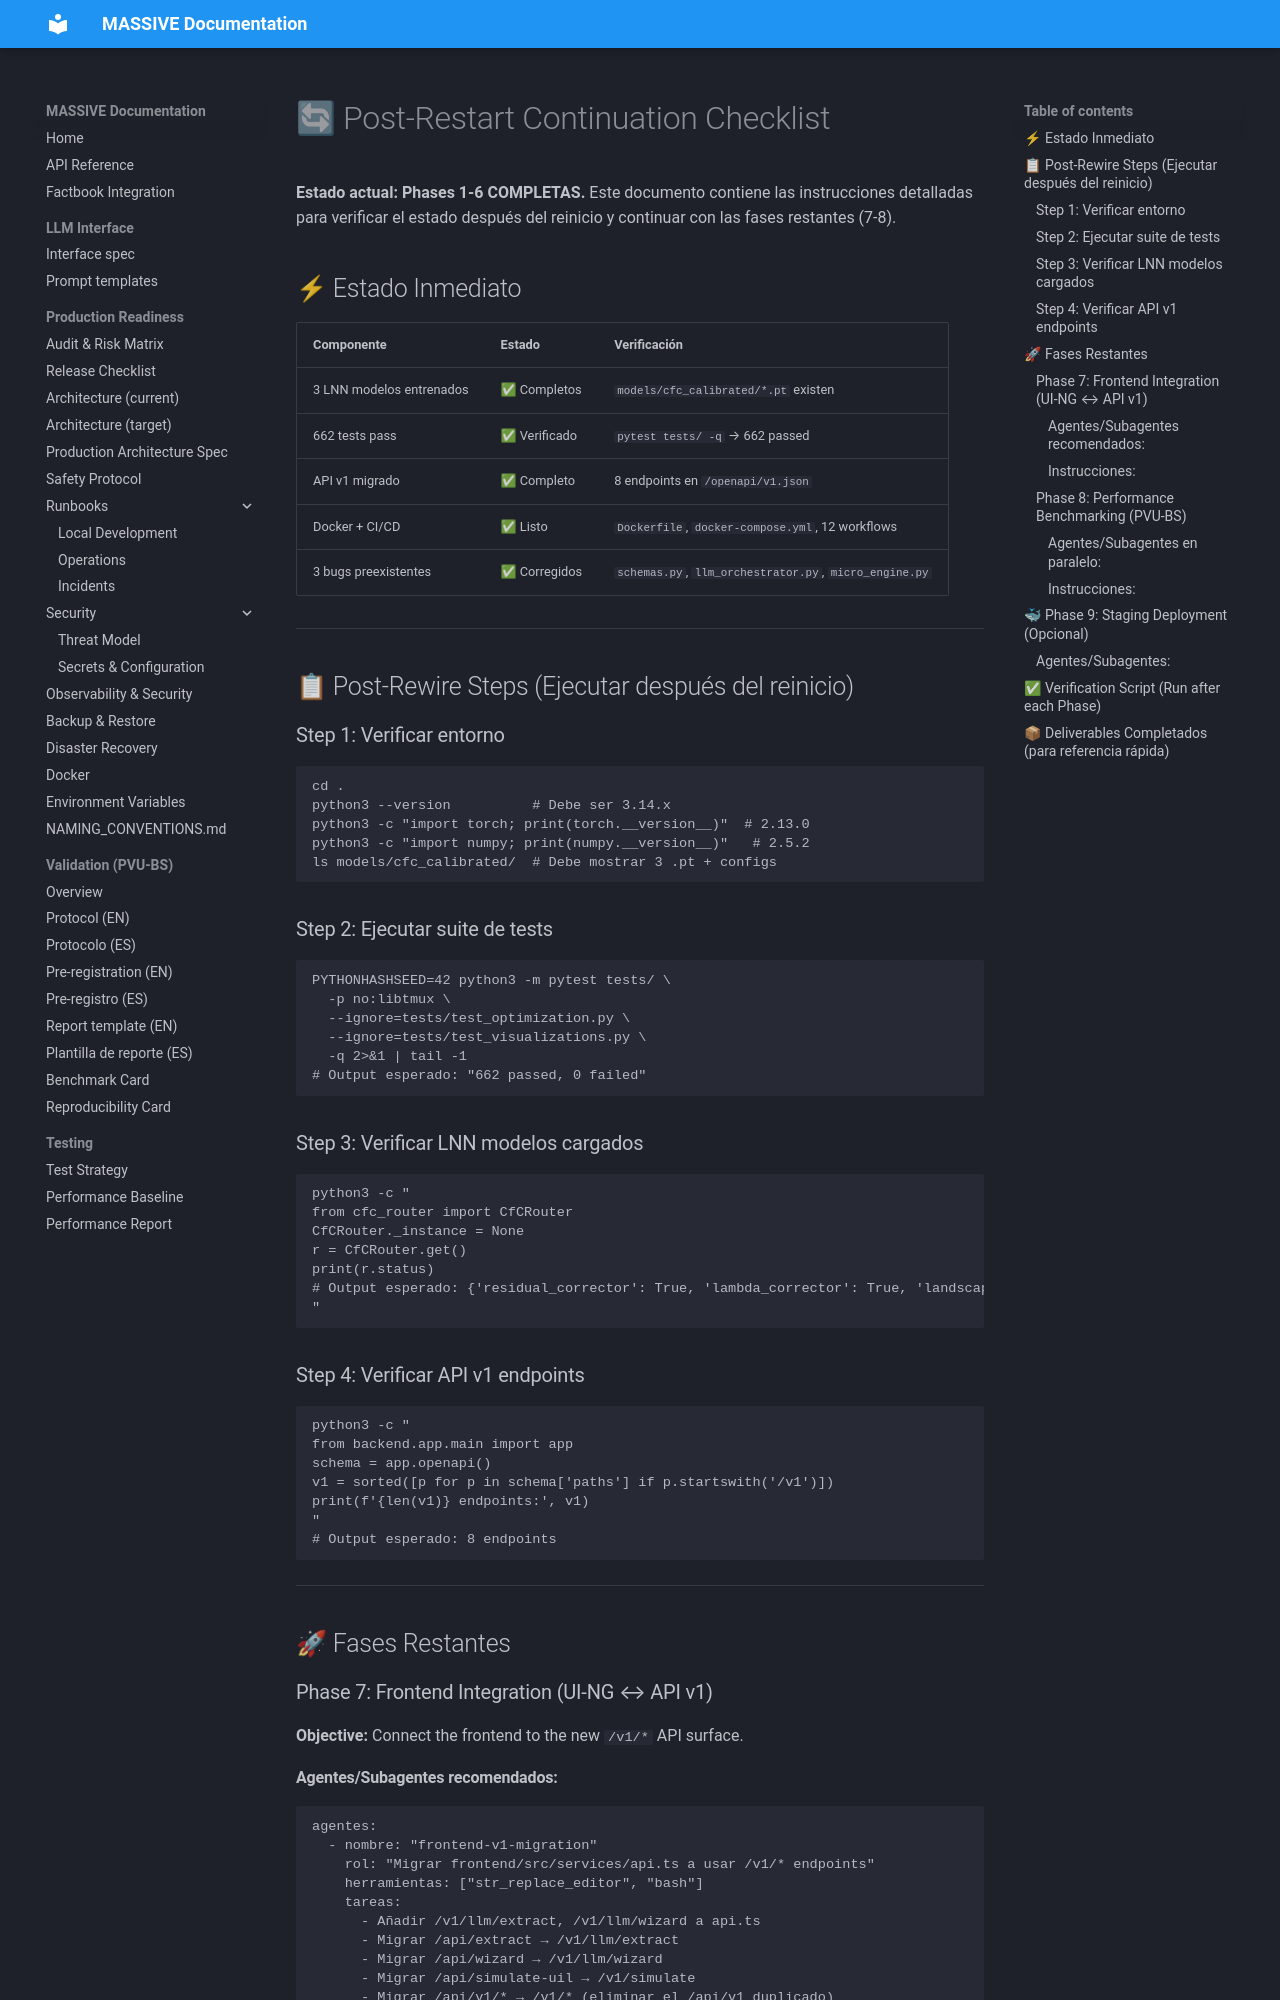

repository: Adlgr87/MASSIVE · page: operations/RESTART_CHECKLIST/index.html · generator: mkdocs

# 🔄 Post-Restart Continuation Checklist

**Estado actual: Phases 1-6 COMPLETAS.** Este documento contiene las instrucciones
detalladas para verificar el estado después del reinicio y continuar con las
fases restantes (7-8).

## ⚡ Estado Inmediato

| Componente | Estado | Verificación |
|---|---|---|
| 3 LNN modelos entrenados | ✅ Completos | `models/cfc_calibrated/*.pt` existen |
| 662 tests pass | ✅ Verificado | `pytest tests/ -q` → 662 passed |
| API v1 migrado | ✅ Completo | 8 endpoints en `/openapi/v1.json` |
| Docker + CI/CD | ✅ Listo | `Dockerfile`, `docker-compose.yml`, 12 workflows |
| 3 bugs preexistentes | ✅ Corregidos | `schemas.py`, `llm_orchestrator.py`, `micro_engine.py` |

---

## 📋 Post-Rewire Steps (Ejecutar después del reinicio)

### Step 1: Verificar entorno
```bash
cd .
python3 --version          # Debe ser 3.14.x
python3 -c "import torch; print(torch.__version__)"  # 2.13.0
python3 -c "import numpy; print(numpy.__version__)"   # 2.5.2
ls models/cfc_calibrated/  # Debe mostrar 3 .pt + configs
```

### Step 2: Ejecutar suite de tests
```bash
PYTHONHASHSEED=42 python3 -m pytest tests/ \
  -p no:libtmux \
  --ignore=tests/test_optimization.py \
  --ignore=tests/test_visualizations.py \
  -q 2>&1 | tail -1
# Output esperado: "662 passed, 0 failed"
```

### Step 3: Verificar LNN modelos cargados
```bash
python3 -c "
from cfc_router import CfCRouter
CfCRouter._instance = None
r = CfCRouter.get()
print(r.status)
# Output esperado: {'residual_corrector': True, 'lambda_corrector': True, 'landscape_corrector': True}
"
```

### Step 4: Verificar API v1 endpoints
```bash
python3 -c "
from backend.app.main import app
schema = app.openapi()
v1 = sorted([p for p in schema['paths'] if p.startswith('/v1')])
print(f'{len(v1)} endpoints:', v1)
"
# Output esperado: 8 endpoints
```

---

## 🚀 Fases Restantes

### Phase 7: Frontend Integration (UI-NG ↔ API v1)
**Objective:** Connect the frontend to the new `/v1/*` API surface.

#### Agentes/Subagentes recomendados:
```yaml
agentes:
  - nombre: "frontend-v1-migration"
    rol: "Migrar frontend/src/services/api.ts a usar /v1/* endpoints"
    herramientas: ["str_replace_editor", "bash"]
    tareas:
      - Añadir /v1/llm/extract, /v1/llm/wizard a api.ts
      - Migrar /api/extract → /v1/llm/extract
      - Migrar /api/wizard → /v1/llm/wizard
      - Migrar /api/simulate-uil → /v1/simulate
      - Migrar /api/v1/* → /v1/* (eliminar el /api/v1 duplicado)

  - nombre: "frontend-types-sync"
    rol: "Sync TypeScript types with OpenAPI v1"
    herramientas: ["bash"]
    tareas:
      - Ejecutar scripts/gen_ts_types.py
      - Verificar que los tipos coinciden con los DTOs actualizados
```
